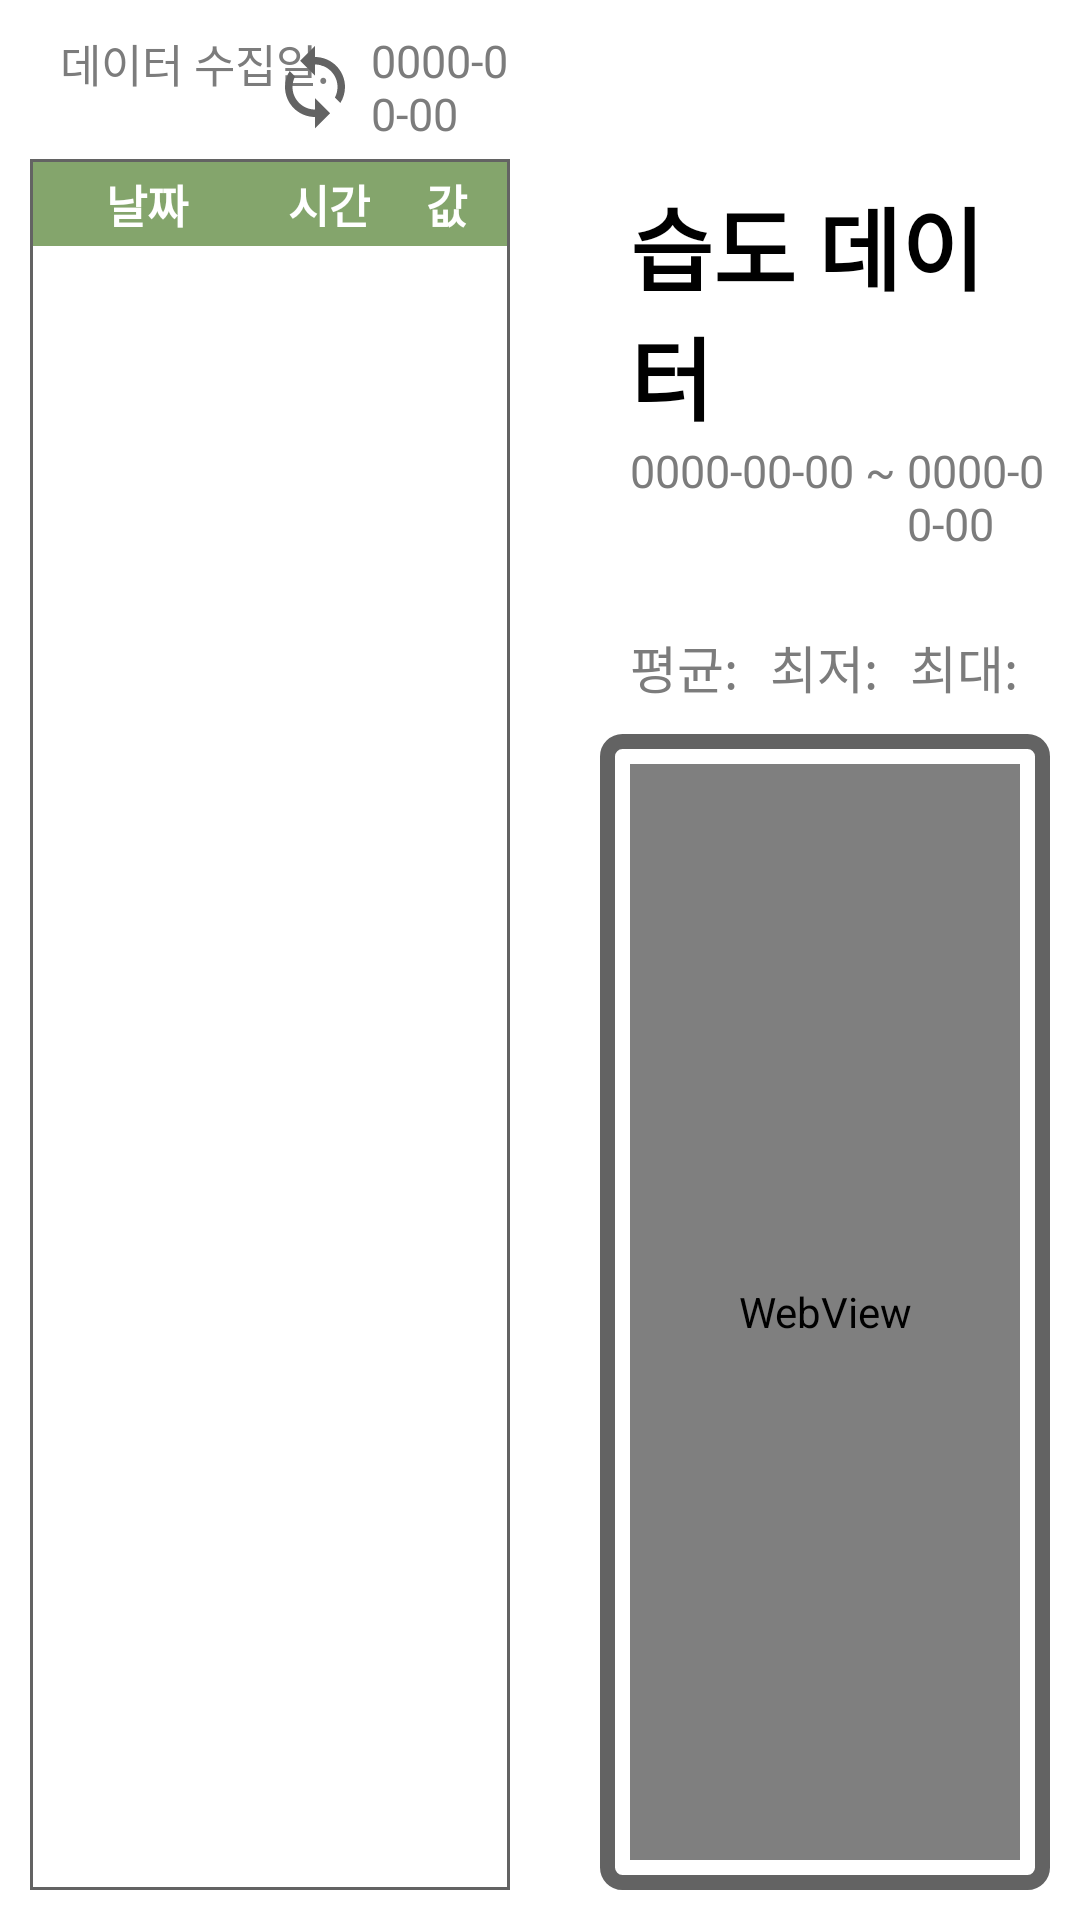

This screen was rendered from an Android layout file. Write that file and the resources it references.
<!-- AndroidManifest.xml: application theme Theme.Plant_IOT_Tablet -->
<!-- res/layout/fragment_humi_data.xml -->
<?xml version="1.0" encoding="utf-8"?>
<LinearLayout xmlns:android="http://schemas.android.com/apk/res/android"
    xmlns:tools="http://schemas.android.com/tools"
    android:layout_width="match_parent"
    android:layout_height="match_parent"
    android:orientation="horizontal"
    tools:context=".HumiData">

    <LinearLayout
        android:layout_width="match_parent"
        android:layout_height="match_parent"
        android:layout_margin="10dp"
        android:layout_weight="5"
        android:orientation="vertical">
        <RelativeLayout
            android:layout_width="wrap_content"
            android:layout_height="wrap_content"
            android:orientation="horizontal">
            <TextView
                android:id="@+id/dateTitle"
                android:layout_width="wrap_content"
                android:layout_height="wrap_content"
                android:layout_marginLeft="10dp"
                android:text="데이터 수집일: "
                android:textColor="#7C7C7C"
                android:textSize="15dp"
                android:fontFamily="@font/main_font"/>
            <TextView
                android:id="@+id/dataDate"
                android:layout_width="wrap_content"
                android:layout_height="wrap_content"
                android:layout_marginLeft="10dp"
                android:text="0000-00-00"
                android:textColor="#7C7C7C"
                android:textSize="15dp"
                android:fontFamily="@font/main_font"
                android:layout_toRightOf="@+id/dateTitle"/>

            <ImageView
                android:id="@+id/lastBTN"
                android:layout_width="30dp"
                android:layout_height="30dp"
                android:layout_marginRight="10dp"
                android:layout_centerVertical="true"
                android:src="@drawable/today"
                android:layout_toLeftOf="@+id/anotherBTN"/>

            <ImageView
                android:id="@+id/anotherBTN"
                android:layout_width="30dp"
                android:layout_height="30dp"
                android:layout_marginRight="10dp"
                android:layout_alignParentRight="true"
                android:layout_alignParentEnd="true"
                android:layout_centerVertical="true"
                android:src="@drawable/another"/>
        </RelativeLayout>

        <ScrollView
            android:id="@+id/humiScroll"
            android:layout_width="match_parent"
            android:layout_height="match_parent"
            android:layout_marginTop="5dp"
            android:background="@drawable/data_table_layout"
            android:layout_below="@+id/dateDuringLayout">
            <TableLayout
                android:id="@+id/humiTable"
                android:layout_width="match_parent"
                android:layout_height="wrap_content"
                android:layout_margin="1dp"
                android:orientation="horizontal"
                android:stretchColumns="*">

                <TableRow
                    android:layout_width="wrap_content"
                    android:layout_height="wrap_content"
                    android:layout_weight="1"
                    android:background="#84A56C"
                    android:gravity="center">

                    <TextView
                        android:layout_width="wrap_content"
                        android:layout_height="wrap_content"
                        android:layout_gravity="center"
                        android:fontFamily="@font/main_font"
                        android:padding="3dp"
                        android:text="    날짜    "
                        android:textColor="#ffffff"
                        android:textSize="15sp"
                        android:textStyle="bold" />

                    <TextView
                        android:layout_width="wrap_content"
                        android:layout_height="wrap_content"
                        android:layout_gravity="center"
                        android:fontFamily="@font/main_font"
                        android:padding="3dp"
                        android:text="시간"
                        android:textColor="#ffffff"
                        android:textSize="15sp"
                        android:textStyle="bold" />

                    <TextView
                        android:layout_width="wrap_content"
                        android:layout_height="wrap_content"
                        android:layout_gravity="center"
                        android:fontFamily="@font/main_font"
                        android:padding="3dp"
                        android:text="값 "
                        android:textColor="#ffffff"
                        android:textSize="15sp"
                        android:textStyle="bold" />
                </TableRow>
            </TableLayout>
        </ScrollView>
    </LinearLayout>
    <RelativeLayout
        android:layout_width="match_parent"
        android:layout_height="match_parent"
        android:layout_marginTop="10dp"
        android:layout_marginBottom="10dp"
        android:layout_marginRight="10dp"
        android:layout_marginLeft="20dp"
        android:layout_weight="5"
        android:orientation="vertical">
        <TextView
            android:id="@+id/title"
            android:layout_width="wrap_content"
            android:layout_height="wrap_content"
            android:layout_marginLeft="10dp"
            android:layout_marginTop="50dp"
            android:text="습도 데이터"
            android:textSize="30dp"
            android:textColor="#000000"
            android:textStyle="bold"
            android:fontFamily="@font/main_font"/>
        <LinearLayout
            android:id="@+id/dateDuringLayout"
            android:layout_width="wrap_content"
            android:layout_height="wrap_content"
            android:layout_marginLeft="10dp"
            android:layout_below="@+id/title">
            <TextView
                android:id="@+id/dataFirst"
                android:layout_width="wrap_content"
                android:layout_height="wrap_content"
                android:text="0000-00-00"
                android:textSize="15dp"
                android:textColor="#7C7C7C"/>
            <TextView
                android:layout_width="wrap_content"
                android:layout_height="wrap_content"
                android:text=" ~ "
                android:textSize="15dp"
                android:textColor="#7C7C7C"/>
            <TextView
                android:id="@+id/dataLast"
                android:layout_width="wrap_content"
                android:layout_height="wrap_content"
                android:text="0000-00-00"
                android:textSize="15dp"
                android:textColor="#7C7C7C"/>
        </LinearLayout>
        <LinearLayout
            android:id="@+id/valueLayout"
            android:layout_width="match_parent"
            android:layout_height="wrap_content"
            android:layout_marginLeft="10dp"
            android:orientation="horizontal"
            android:layout_marginTop="25dp"
            android:layout_below="@+id/dateDuringLayout">
            <LinearLayout
                android:layout_width="match_parent"
                android:layout_height="match_parent"
                android:layout_weight="1">
                <TextView
                    android:layout_width="wrap_content"
                    android:layout_height="wrap_content"
                    android:layout_gravity="center_vertical"
                    android:text="평균: "
                    android:textSize="17dp"
                    android:textColor="#7C7C7C"/>
                <TextView
                    android:id="@+id/avgHumi"
                    android:layout_width="wrap_content"
                    android:layout_height="wrap_content"
                    android:layout_marginLeft="5dp"
                    android:text=""
                    android:textSize="17dp"
                    android:textColor="#7C7C7C"/>
            </LinearLayout>
            <LinearLayout
                android:layout_width="match_parent"
                android:layout_height="match_parent"
                android:layout_weight="1">
                <TextView
                    android:layout_width="wrap_content"
                    android:layout_height="wrap_content"
                    android:layout_gravity="center_vertical"
                    android:text="최저: "
                    android:textSize="17dp"
                    android:textColor="#7C7C7C"/>
                <TextView
                    android:id="@+id/minHumi"
                    android:layout_width="wrap_content"
                    android:layout_height="wrap_content"
                    android:layout_marginLeft="5dp"
                    android:text=""
                    android:textSize="17dp"
                    android:textColor="#7C7C7C"/>
            </LinearLayout>
            <LinearLayout
                android:layout_width="match_parent"
                android:layout_height="match_parent"
                android:layout_weight="1">
                <TextView
                    android:layout_width="wrap_content"
                    android:layout_height="wrap_content"
                    android:layout_gravity="center_vertical"
                    android:text="최대: "
                    android:textSize="17dp"
                    android:textColor="#7C7C7C"/>
                <TextView
                    android:id="@+id/maxHumi"
                    android:layout_width="wrap_content"
                    android:layout_height="wrap_content"
                    android:layout_marginLeft="5dp"
                    android:text=""
                    android:textSize="17dp"
                    android:textColor="#7C7C7C"/>
            </LinearLayout>

        </LinearLayout>

        <LinearLayout
            android:layout_width="match_parent"
            android:layout_height="match_parent"
            android:layout_marginTop="10dp"
            android:background="@drawable/data_graph_layout"
            android:layout_below="@+id/valueLayout">

            <WebView
                android:id="@+id/humiGraph"
                android:layout_width="match_parent"
                android:layout_height="match_parent"
                android:layout_margin="10dp" />
        </LinearLayout>

    </RelativeLayout>

</LinearLayout>
<!-- resources referenced by this layout -->
<resources>
  <!-- drawable data_graph_layout (drawable) -->
  <?xml version="1.0" encoding="utf-8"?>
  <shape xmlns:android="http://schemas.android.com/apk/res/android"
      android:shape="rectangle">
      <stroke
          android:color="#636363"
          android:width="5dp"/>
      <solid
          android:color="#FFFFFF"/>
      <size
          android:width="70dp"
          android:height="70dp" />
      <corners android:radius="5dp" />
  </shape>
  <!-- drawable data_table_layout (drawable) -->
  <?xml version="1.0" encoding="utf-8"?>
  <shape xmlns:android="http://schemas.android.com/apk/res/android"
      android:shape="rectangle">
      <stroke
          android:color="#636363"
          android:width="1dp"/>
      <solid
          android:color="#FFFFFF"/>
      <size
          android:width="70dp"
          android:height="70dp" />
  </shape>
  <!-- drawable today (drawable) -->
  <vector android:height="24dp" android:tint="#636363"
      android:viewportHeight="24" android:viewportWidth="24"
      android:width="24dp" xmlns:android="http://schemas.android.com/apk/res/android">
      <path android:fillColor="@android:color/white" android:pathData="M12,4L12,1L8,5l4,4L12,6c3.31,0 6,2.69 6,6 0,1.01 -0.25,1.97 -0.7,2.8l1.46,1.46C19.54,15.03 20,13.57 20,12c0,-4.42 -3.58,-8 -8,-8zM12,18c-3.31,0 -6,-2.69 -6,-6 0,-1.01 0.25,-1.97 0.7,-2.8L5.24,7.74C4.46,8.97 4,10.43 4,12c0,4.42 3.58,8 8,8v3l4,-4 -4,-4v3z"/>
  </vector>
  <style name="Theme.Plant_IOT_Tablet" parent="Theme.MaterialComponents.DayNight.DarkActionBar">
          
          <item name="colorPrimary">#000000</item>
          <item name="colorPrimaryVariant">#FFFFFF</item>
          <item name="colorOnPrimary">@color/black</item>
          
          <item name="colorSecondary">@color/teal_200</item>
          <item name="colorSecondaryVariant">@color/teal_700</item>
          <item name="colorOnSecondary">@color/black</item>
          
          <item name="android:statusBarColor" tools:targetApi="l">?attr/colorPrimaryVariant</item>
          
          <item name="windowNoTitle">true</item>
          <item name="android:windowLightStatusBar" tools:targetApi="m">true</item>
      </style>
  <!-- not gathered from this repository: default colours our renderer supplied (Android Studio template values) -->
  <color name="teal_200">#FF03DAC5</color>
  <color name="teal_700">#FF018786</color>
  <color name="black">#FF000000</color>
</resources>
